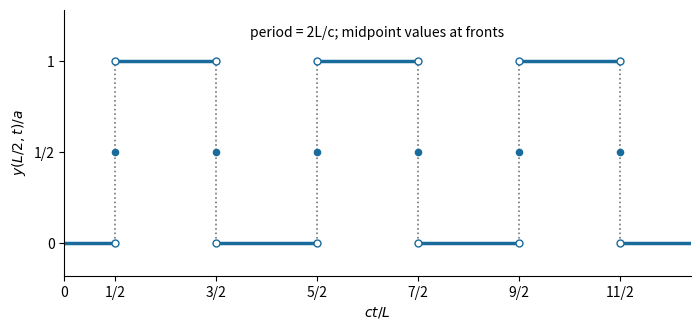

Here is the Python script that generated this plot:
"""Draw the independently derived midpoint displacement; output is in cwd.
Tested with Python 3.14.4, matplotlib 3.10.7 and NumPy 2.3.5.
"""
import os
from pathlib import Path
os.environ.setdefault('MPLCONFIGDIR',str(Path.cwd()/'.paper-4-cache'))
import matplotlib
matplotlib.use('Agg')
import matplotlib.pyplot as plt
import numpy as np
fig,ax=plt.subplots(figsize=(7.2,3.5),dpi=120,facecolor='white');ax.set_facecolor('white')
ends=[0,.5,1.5,2.5,3.5,4.5,5.5,6.2]
for i,(left,right) in enumerate(zip(ends,ends[1:])):
 value=0 if i%2==0 else 1
 ax.plot([left,right],[value,value],color='#196b9c',lw=2.5)
for t in ends[1:-1]:
 ax.plot([t,t],[0,1],':',color='#777',lw=1.2)
 ax.scatter([t,t],[0,1],facecolors='white',edgecolors='#196b9c',s=25,zorder=4)
 ax.scatter([t],[.5],color='#196b9c',s=20,zorder=4)
ax.set(xlim=(0,6.2),ylim=(-.18,1.28),xlabel='$ct/L$',ylabel='$y(L/2,t)/a$')
ax.set_xticks([0,.5,1.5,2.5,3.5,4.5,5.5],['0','1/2','3/2','5/2','7/2','9/2','11/2'])
ax.set_yticks([0,.5,1],['0','1/2','1'])
ax.spines[['top','right']].set_visible(False)
ax.text(3.1,1.13,'period = 2L/c; midpoint values at fronts',ha='center',fontsize=10)
fig.subplots_adjust(left=.1,right=.97,bottom=.18,top=.94)
fig.savefig('paper-4-midpoint.png',facecolor='white',transparent=False)
plt.close(fig)
